Run: headless pygame with SDL's dummy video driver; simulated clock (each Clock.tick advances the game by its frame time, no real sleeping); random seed 0; keys injected as events and as key.get_pressed() state; no mouse input.
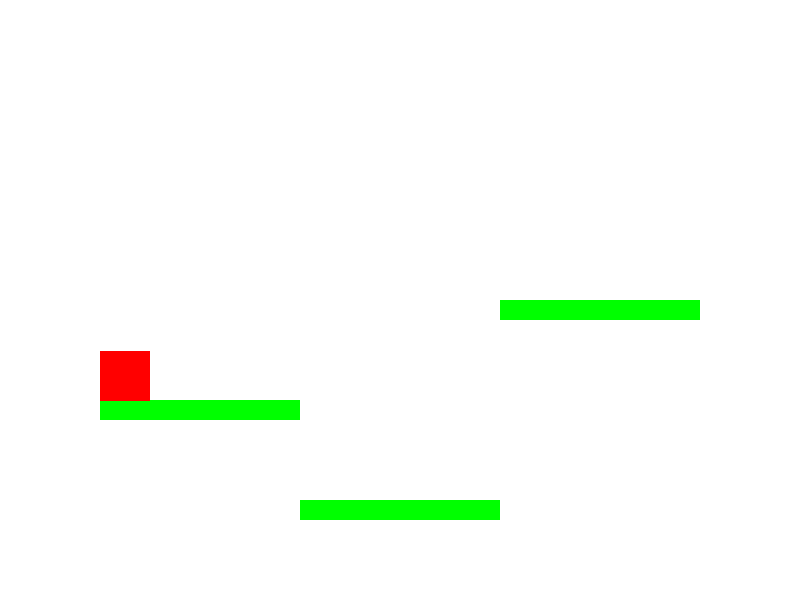
Frame 1 of 4 · flips 1–60 · no input
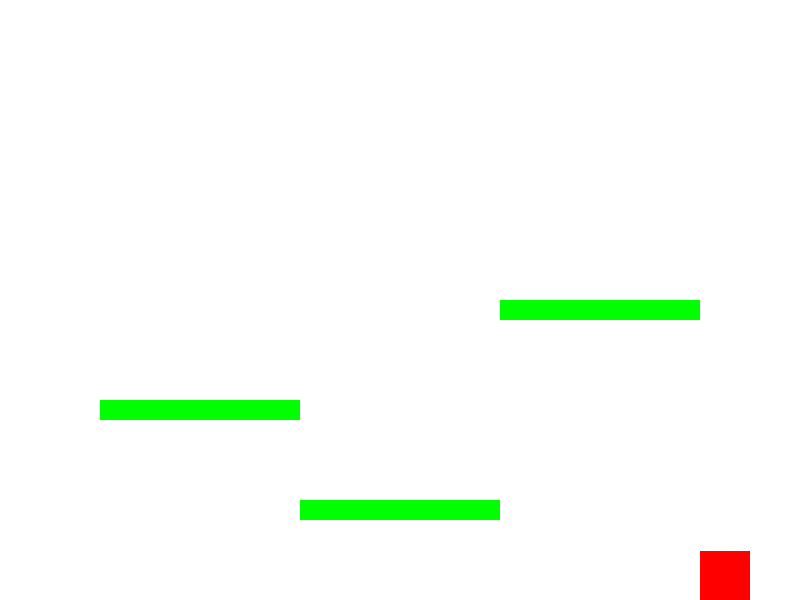
Frame 2 of 4 · flips 61–180 · tapped SPACE, RETURN · held RIGHT (→), D
Frame 3 of 4 · flips 181–300 · held DOWN (↓), S · screen unchanged from frame 2, image omitted
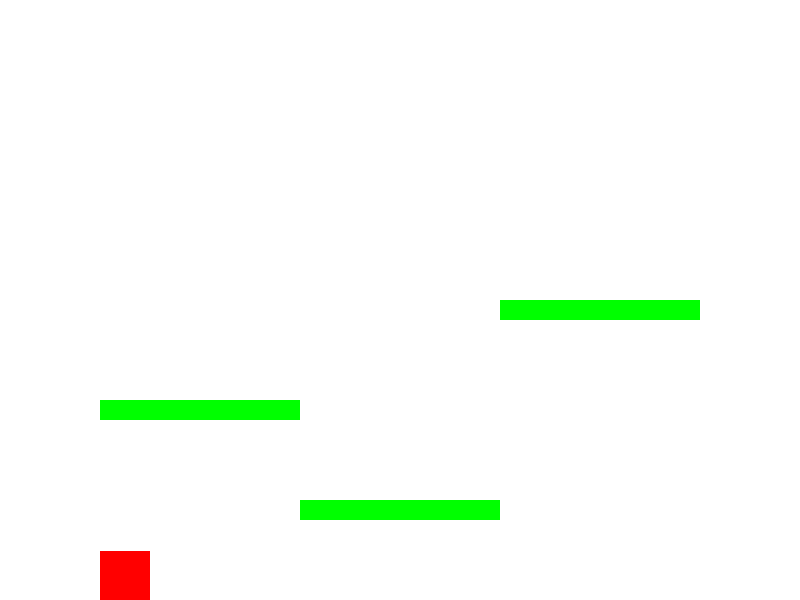
Frame 4 of 4 · flips 301–420 · held LEFT (←), A, UP (↑), W

The pygame program that drew these frames:

import pygame
import sys

# Initialize Pygame
pygame.init()

# Screen dimensions
SCREEN_WIDTH = 800
SCREEN_HEIGHT = 600
screen = pygame.display.set_mode((SCREEN_WIDTH, SCREEN_HEIGHT))
pygame.display.set_caption("Mario Bros Clone")

# Colors
WHITE = (255, 255, 255)
BLUE = (0, 0, 255)
GREEN = (0, 255, 0)
RED = (255, 0, 0)

# Clock for controlling the frame rate
clock = pygame.time.Clock()

# Mario properties
mario_x = 100
mario_y = 400
mario_width = 50
mario_height = 50
mario_velocity_x = 0
mario_velocity_y = 0
gravity = 1
jump_strength = -15

# Platform properties
platforms = [
    pygame.Rect(300, 500, 200, 20),
    pygame.Rect(100, 400, 200, 20),
    pygame.Rect(500, 300, 200, 20)
]

# Function to check for collisions
def check_collision(rect, platforms):
    for platform in platforms:
        if rect.colliderect(platform):
            return True
    return False

# Main game loop
running = True
on_ground = False
while running:
    screen.fill(WHITE)

    for event in pygame.event.get():
        if event.type == pygame.QUIT:
            running = False

    keys = pygame.key.get_pressed()
    
    # Horizontal movement
    if keys[pygame.K_LEFT]:
        mario_velocity_x = -5
    elif keys[pygame.K_RIGHT]:
        mario_velocity_x = 5
    else:
        mario_velocity_x = 0

    # Jumping
    if keys[pygame.K_SPACE] and on_ground:
        mario_velocity_y = jump_strength

    # Apply gravity
    mario_velocity_y += gravity

    # Update Mario's position
    mario_x += mario_velocity_x
    mario_y += mario_velocity_y

    # Create Mario's rectangle
    mario_rect = pygame.Rect(mario_x, mario_y, mario_width, mario_height)

    # Check for collisions with platforms
    on_ground = False
    for platform in platforms:
        if mario_rect.colliderect(platform) and mario_velocity_y > 0:
            mario_y = platform.top - mario_height
            mario_velocity_y = 0
            on_ground = True

    # Prevent Mario from falling through the bottom of the screen
    if mario_y + mario_height > SCREEN_HEIGHT:
        mario_y = SCREEN_HEIGHT - mario_height
        mario_velocity_y = 0
        on_ground = True

    # Draw platforms
    for platform in platforms:
        pygame.draw.rect(screen, GREEN, platform)

    # Draw Mario
    pygame.draw.rect(screen, RED, mario_rect)

    # Update the display
    pygame.display.flip()

    # Cap the frame rate
    clock.tick(60)

pygame.quit()
sys.exit()
